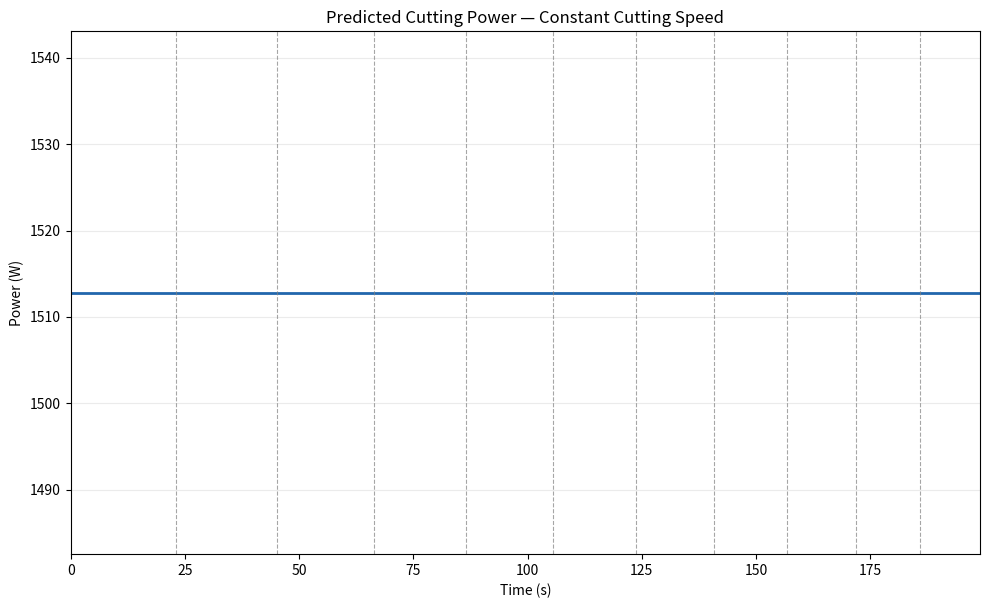
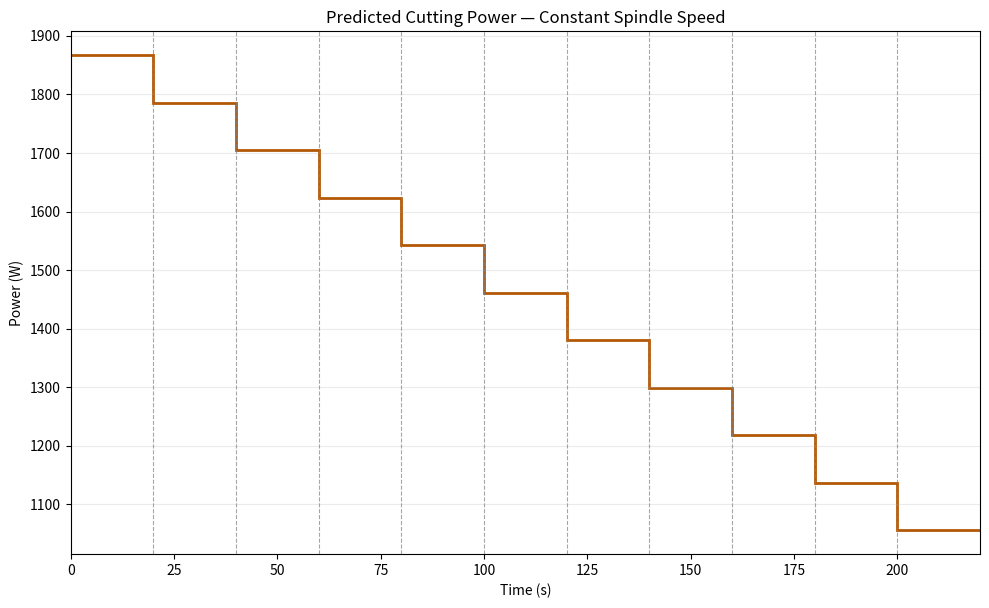

Here is the Python script that generated these plots, in order:
"""
Predict cutting power versus time

Author: Paolo Rossi
Co-author: GPT (GPT-6)
Date: 2026-10-25
"""

# %% Imports and output settings
from pathlib import Path
import os

import numpy as np
import matplotlib

# Use a non-interactive backend: save figures without opening plot windows.
matplotlib.use('Agg')
import matplotlib.pyplot as plt

# Use the script location normally. Interactive cells may not define __file__;
# in that case, run from the project root or from 1st_assignment.
if '__file__' in globals():
    SCRIPT_DIR = Path(__file__).resolve().parent
else:
    SCRIPT_DIR = Path.cwd()
    if (SCRIPT_DIR / '1st_assignment').is_dir():
        SCRIPT_DIR = SCRIPT_DIR / '1st_assignment'
OUTPUT_DIR = SCRIPT_DIR / 'outputs'
OUTPUT_DIR.mkdir(parents=True, exist_ok=True)

# Golden ratio applies to the whole figure canvas: width / height = phi.
# Do not use bbox_inches='tight' when saving: it would change that ratio.
GOLDEN_RATIO = (1 + np.sqrt(5)) / 2
FIGURE_WIDTH = 10  # inches
FIGURE_SIZE = (FIGURE_WIDTH, FIGURE_WIDTH / GOLDEN_RATIO)
OUTPUT_DPI = 200


# %%
# Workpiece parameters
L = 40            # mm
Ds = 46           # mm
De = 24           # mm

# Tool parameters
ap = 1            # mm
f = 0.2           # mm/rev
Vc_const = 150    # m/min
Kc_vc = 3025.6    # MPa, specific cutting pressure at constant Vc
N_const = 1200    # rpm
Kc_n = 3230.3     # MPa, specific cutting pressure at constant N

# %%
# Removing a radial depth ap reduces the diameter by 2 * ap per block.
# The model assumes the diameter reduction is an integer number of blocks.
n = int((Ds - De) / (2 * ap))  # number of blocks
D = np.arange(Ds, De - ap, -2*ap)    # mm

# Starting diameter of each of the n blocks; D also includes the final boundary.
D_passes = D[:-1]

# --- Power prediction ---

# Cutting force = specific cutting pressure * uncut chip area (ap * f).
# Power = force * cutting speed; divide m/min by 60 to obtain m/s.
# At constant Vc, the predicted power is identical in all n blocks.
# Vc constant
Fc_vc = Kc_vc * ap * f                   # N
Pc_vc = np.full(n, Fc_vc * Vc_const / 60)   # W

# At constant spindle speed, Vc = pi * D * N / 1000 (mm to metres).
# As the starting diameter decreases, cutting speed and power decrease.
# Power for N constant
Vc = np.pi * D_passes * N_const / 1000              # m/min
Fc_n = Kc_n * ap * f                          # N
Pc_n = Fc_n * Vc / 60                          # W

# %%
# --- Timing prediction ---

# Feed speed is f * N in mm/min. Each block covers 2 * L mm.
# At constant Vc, N increases as diameter decreases, shortening the blocks.
N_vc = Vc_const * 1000 / (np.pi * D_passes)  # rpm
Vf_vc = f * N_vc                             # mm/min
t_vc = 2*L / Vf_vc * 60                      # s

# At constant N, the feed speed and all block durations are identical.
Vf_n = f * N_const                             # mm/min
t_n = np.full(n, 2*L / Vf_n * 60)                          # s

# %%
# Save one row per predicted block, separately for the two operating modes.
# time_s is the block start, time_end_s its end, and duration_s its length.
# All remaining parameters apply over that entire interval. Diameter is the
# starting diameter used in the prediction; the final diameter is a boundary,
# so it does not generate an extra row. This matches the plotted steps.
time_edges_vc = np.concatenate(([0], np.cumsum(t_vc)))
time_edges_n = np.concatenate(([0], np.cumsum(t_n)))

csv_header = (
    'time_s,time_end_s,duration_s,diameter_mm,cutting_speed_m_per_min,'
    'spindle_speed_rpm,feed_speed_mm_per_min,cutting_power_W'
)

# Constant cutting speed: spindle speed, feed speed and duration vary.
parameters_vc = np.column_stack((
    time_edges_vc[:-1], time_edges_vc[1:], t_vc, D_passes,
    np.full(n, Vc_const), N_vc, Vf_vc, Pc_vc,
))
output_path = OUTPUT_DIR / 'prediction_parameters_constant_vc.csv'
# Suppress NumPy's default '#' header prefix for a standard CSV header.
np.savetxt(output_path, parameters_vc, delimiter=',', header=csv_header,
           comments='', fmt='%.10g')
print(f'Saved: {os.path.relpath(output_path, Path.cwd())}')

# Constant spindle speed: cutting speed and power vary with diameter.
parameters_n = np.column_stack((
    time_edges_n[:-1], time_edges_n[1:], t_n, D_passes,
    Vc, np.full(n, N_const), np.full(n, Vf_n), Pc_n,
))
output_path = OUTPUT_DIR / 'prediction_parameters_constant_n.csv'
np.savetxt(output_path, parameters_n, delimiter=',', header=csv_header,
           comments='', fmt='%.10g')
print(f'Saved: {os.path.relpath(output_path, Path.cwd())}')

# %%
# Power vs time: Vc constant

fig, ax = plt.subplots(figsize=FIGURE_SIZE)
# Draw each power value over its own time interval.
ax.stairs(Pc_vc, time_edges_vc, baseline=None, color='#2166ac', linewidth=2)
# Dashed vertical lines mark internal block boundaries.
for boundary in time_edges_vc[1:-1]:
    ax.axvline(boundary, color='gray', linestyle='--', linewidth=0.8, alpha=0.7)
ax.set_xlabel('Time (s)')
ax.set_ylabel('Power (W)')
ax.set_title('Predicted Cutting Power — Constant Cutting Speed')
ax.set_xlim(0, time_edges_vc[-1])
# Tight y-axis limits, with padding even when power is constant.
y_min = Pc_vc.min()
y_max = Pc_vc.max()
y_padding = max(0.05 * (y_max - y_min), 0.02 * abs(y_max), 1.0)
ax.set_ylim(y_min - y_padding, y_max + y_padding)
ax.grid(axis='y', alpha=0.25)
fig.tight_layout()
# Save the full canvas to preserve the golden ratio (up to pixel rounding).
output_path = OUTPUT_DIR / 'prediction_power_vs_time_constant_vc.png'
fig.savefig(output_path, dpi=OUTPUT_DPI, facecolor='white', bbox_inches=None)
plt.close(fig)
# Relative paths avoid spaces in the project location and are clickable in VS Code.
# Cmd-click the path in the integrated terminal to open the PNG preview.
print(f'Saved: {os.path.relpath(output_path, Path.cwd())}')

# %%
# Power vs time: N constant

fig, ax = plt.subplots(figsize=FIGURE_SIZE)
# Draw each power value over its own time interval.
ax.stairs(Pc_n, time_edges_n, baseline=None, color='#b35806', linewidth=2)
# Dashed vertical lines mark internal block boundaries.
for boundary in time_edges_n[1:-1]:
    ax.axvline(boundary, color='gray', linestyle='--', linewidth=0.8, alpha=0.7)
ax.set_xlabel('Time (s)')
ax.set_ylabel('Power (W)')
ax.set_title('Predicted Cutting Power — Constant Spindle Speed')
ax.set_xlim(0, time_edges_n[-1])
# Tight y-axis limits, with padding even when power is constant.
y_min = Pc_n.min()
y_max = Pc_n.max()
y_padding = max(0.05 * (y_max - y_min), 0.02 * abs(y_max), 1.0)
ax.set_ylim(y_min - y_padding, y_max + y_padding)
ax.grid(axis='y', alpha=0.25)
fig.tight_layout()
# Save the full canvas to preserve the golden ratio (up to pixel rounding).
output_path = OUTPUT_DIR / 'prediction_power_vs_time_constant_n.png'
fig.savefig(output_path, dpi=OUTPUT_DPI, facecolor='white', bbox_inches=None)
plt.close(fig)
# Relative paths avoid spaces in the project location and are clickable in VS Code.
# Cmd-click the path in the integrated terminal to open the PNG preview.
print(f'Saved: {os.path.relpath(output_path, Path.cwd())}')
